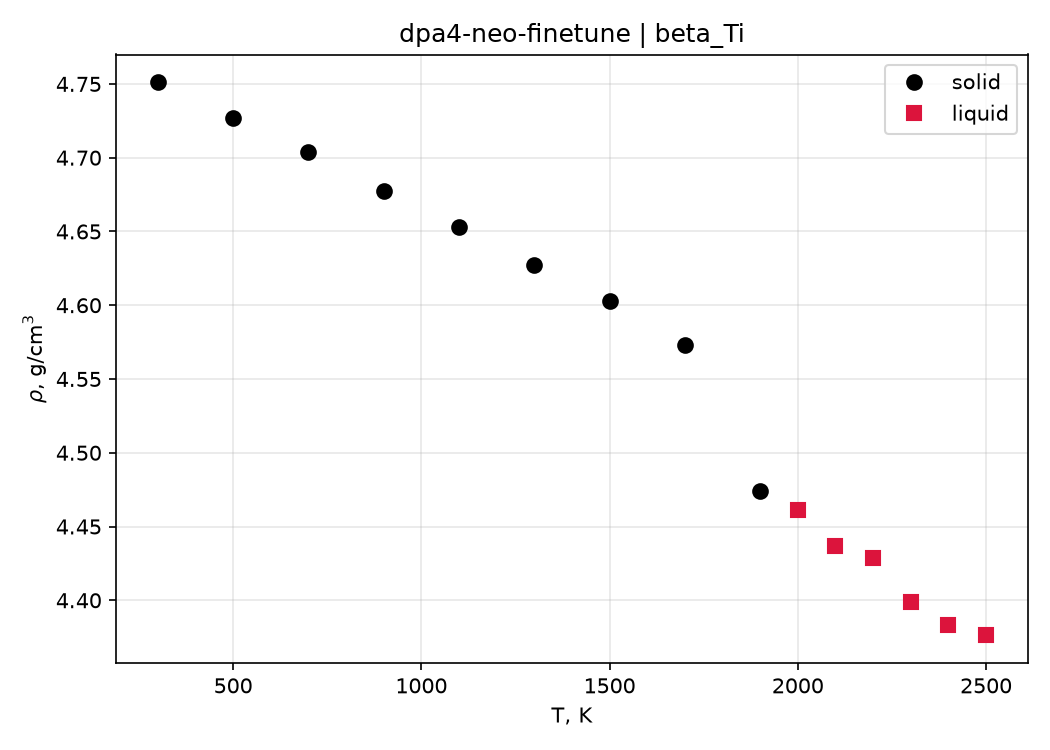

The table this chart was drawn from, first rows:
phase; system; T_target_K; density_g_cm3; n_atoms; calculator; model_type; total_steps; wall_time_s; steps_per_second
solid; beta_Ti; 300.0; 4.751; 250; deepmd; dpa4-neo-finetune; 50000; 1955; 25.6
solid; beta_Ti; 500.0; 4.727; 250; deepmd; dpa4-neo-finetune; 50000; 1945; 25.7
solid; beta_Ti; 700.0; 4.704; 250; deepmd; dpa4-neo-finetune; 50000; 1965; 25.5
solid; beta_Ti; 900.0; 4.677; 250; deepmd; dpa4-neo-finetune; 50000; 1961; 25.5
solid; beta_Ti; 1100; 4.653; 250; deepmd; dpa4-neo-finetune; 50000; 1935; 25.8
solid; beta_Ti; 1300; 4.627; 250; deepmd; dpa4-neo-finetune; 50000; 1919; 26.0
solid; beta_Ti; 1500; 4.603; 250; deepmd; dpa4-neo-finetune; 50000; 1924; 26.0
solid; beta_Ti; 1700; 4.573; 250; deepmd; dpa4-neo-finetune; 50000; 1930; 25.9
solid; beta_Ti; 1900; 4.474; 250; deepmd; dpa4-neo-finetune; 50000; 1833; 27.3
liquid; beta_Ti; 2000; 4.461; 200; deepmd; dpa4-neo-finetune; 70000; 2066; 33.9
liquid; beta_Ti; 2100; 4.436; 200; deepmd; dpa4-neo-finetune; 70000; 2040; 34.3
liquid; beta_Ti; 2200; 4.429; 200; deepmd; dpa4-neo-finetune; 70000; 2036; 34.4
liquid; beta_Ti; 2300; 4.399; 200; deepmd; dpa4-neo-finetune; 70000; 2044; 34.3
liquid; beta_Ti; 2400; 4.383; 200; deepmd; dpa4-neo-finetune; 70000; 2062; 33.9
liquid; beta_Ti; 2500; 4.376; 200; deepmd; dpa4-neo-finetune; 70000; 2017; 34.7
